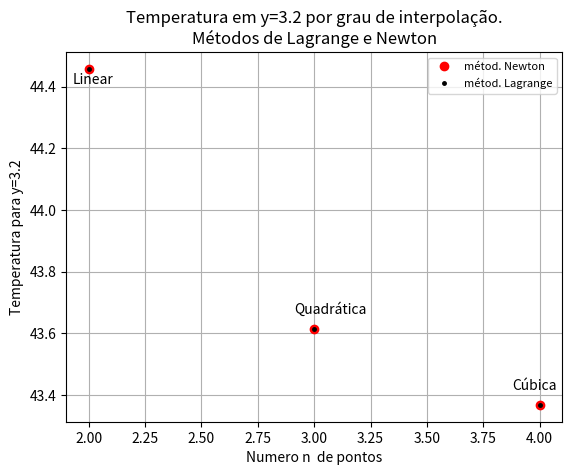

Here is the Python script that generated this plot:
import matplotlib.pyplot as plt
import math
import numpy

#interpolacao de lagrange
def lagrange_interpolation(valor_x,lista_x,lista_y):
    num_termos = len(lista_x)
    resultado = 0
    for i in range(num_termos): #somatorio
        termo = 1
        for j in range(num_termos):  #produtorio 
            if(j!=i):
                termo *= ((valor_x - lista_x[j])/(lista_x[i] - lista_x[j]))            
        termo *= lista_y[i] #multiplicando por y_i

        resultado+=termo

    return resultado

#calculo de diferencas divididas
def diferencas_divididas(lista_x,lista_y):
    if len(lista_x)!=len(lista_y):
        print("Coloque duas listas com mesmo tamanho.")
        return false
    
    n = len(lista_x)
    difdiv = []  #guardará tabela de diferenças divididas

    #Começando tabela de diferenças divididas de ordem 0
    difdiv.append([i for i in lista_y])

    for i in range(1,n):
        dif_ordem_n = [] #guardará diferenças divididas de ordem i para i<n
        for j in range(n-i):    #calcula os (n-i) termos de ordem i
            termo = (difdiv[i-1][j+1] - difdiv[i-1][j]) / (lista_x[j+i] - lista_x[j])  #calcula termo f[x_j, ... , x_j+i]
            dif_ordem_n.append(termo)
        difdiv.append(dif_ordem_n)
    
    return difdiv

#interpolacao de newton
def newton_interpolation(valor_x,lista_x,lista_y):
    num_termos = len(lista_x)
    dif_div = diferencas_divididas(lista_x,lista_y)
    
    if(type(valor_x)==type([])):  #caso seja lista a interpolar
        t = []
        for x in valor_x:
            t.append(0)
            for i in range(num_termos-1,0,-1):
                t[-1] += dif_div[i][0]
                t[-1] *= (x - lista_x[i-1])
            t[-1] += dif_div[0][0]
    else:  #caso seja só um valor a interpolar
        t = 0
        for i in range(num_termos-1,0,-1):
            t += dif_div[i][0]
            t *= (valor_x - lista_x[i-1])
        t += dif_div[0][0]
    return t


#TAREFA 3 ITEM A)

#criando lista de entrada (valores da tabela)
x_4 = [80,53.5,38.43,30.39,30]
y = [0,2,4,6,8]
## interpolação linear usando pontos y = [2,4]
intpol_lagrange = []
intpol_newton = []
intpol_lagrange.append(lagrange_interpolation(3.2,y[1:3],x_4[1:3]))
intpol_newton.append(newton_interpolation(3.2,y[1:3],x_4[1:3]))

##interpolacao quadratica usando y=[2,4,6]
intpol_lagrange.append(lagrange_interpolation(3.2,y[1:4],x_4[1:4]))
intpol_newton.append(newton_interpolation(3.2,y[1:4],x_4[1:4]))

##interpolacao cubica usando y=[0,2,4,6]

intpol_lagrange.append(lagrange_interpolation(3.2,y[0:4],x_4[0:4]))
intpol_newton.append(newton_interpolation(3.2,y[0:4],x_4[0:4]))

for i in range(3):
    match i:
        case 0:
            print("\tAproximação Linear usando pontos y = [2,4]:\n" +
            "Método de Lagrange : {:.10f}\nMétodo de Newton: {:.10f}"
            .format(intpol_lagrange[i],intpol_newton[i]))
        case 1:
            print("\tAproximação Quadrática usando pontos y = [2,4,6]:\n" +
            "Método de Lagrange : {:.10f}\nMétodo de Newton: {:.10f}"
            .format(intpol_lagrange[i],intpol_newton[i]))
        case 2:
            print("\tAproximação Cúbica usando pontos y = [0,2,4,6]:\n" +
            "Método de Lagrange : {:.10f}\nMétodo de Newton: {:.10f}"
            .format(intpol_lagrange[i],intpol_newton[i]))
        
#plotando grafico
plt.title(u"Temperatura em y=3.2 por grau de interpolação.\nMétodos de Lagrange e Newton")
plt.plot([2,3,4],intpol_newton,"ro",label="métod. Newton")
plt.plot([2,3,4],intpol_lagrange,"ko",markersize=2.5,label="métod. Lagrange")
plt.xlabel("Numero " + u'n ' + " de pontos" )
plt.ylabel("Temperatura para y=3.2")
plt.grid()
plt.annotate("Linear",[1.93,intpol_lagrange[0]-0.05])
plt.annotate("Quadrática",[2.91,intpol_lagrange[1]+0.05])
plt.annotate("Cúbica",[3.88,intpol_lagrange[2]+0.05])

print("\nOs pontos a serem usados foram pensados de forma que o ponto y=3.2 a ser interpolado fosse o mais próximo possível do centro do intervalo,\n"+
        "evitando assim as oscilações que ocorrem nas extremidades do polinômio interpolador. ")
plt.legend(fontsize=8)
plt.show()


# def fx(x):
#     return x*x

# x = numpy.linspace(-2,2,10)
# y = [fx(i) for i in x]
# x_test = [ i+0.23 for i in x]

# pol_acima = [ newton_interpolation(i,x[1:],y[1:]) for i in x_test]
# pol_abaixo =  [ newton_interpolation(i,x[:-1],y[:-1]) for i in x_test]
# pol_meio = []
# correto = [fx(i) for i in x_test]

# for i in range(len(pol_abaixo)):
#     pol_meio.append((pol_acima[i] + pol_abaixo[i])/2)

# erro_acima = [ math.fabs(correto[i] - pol_acima[i]) for i in range(len(correto))]
# erro_abaixo = [ math.fabs(correto[i] - pol_abaixo[i]) for i in range(len(correto))]
# erro_meio = [ math.fabs(correto[i] - pol_meio[i]) for i in range(len(correto))]

# plt.plot(x_test,erro_acima,"bo",label="Acima")
# plt.plot(x_test,erro_abaixo,"ro",label="abaixo")
# plt.plot(x_test,erro_meio,"g",label="meio",linestyle="dotted")
# plt.legend(fontsize=8)
# plt.grid()
# plt.show()